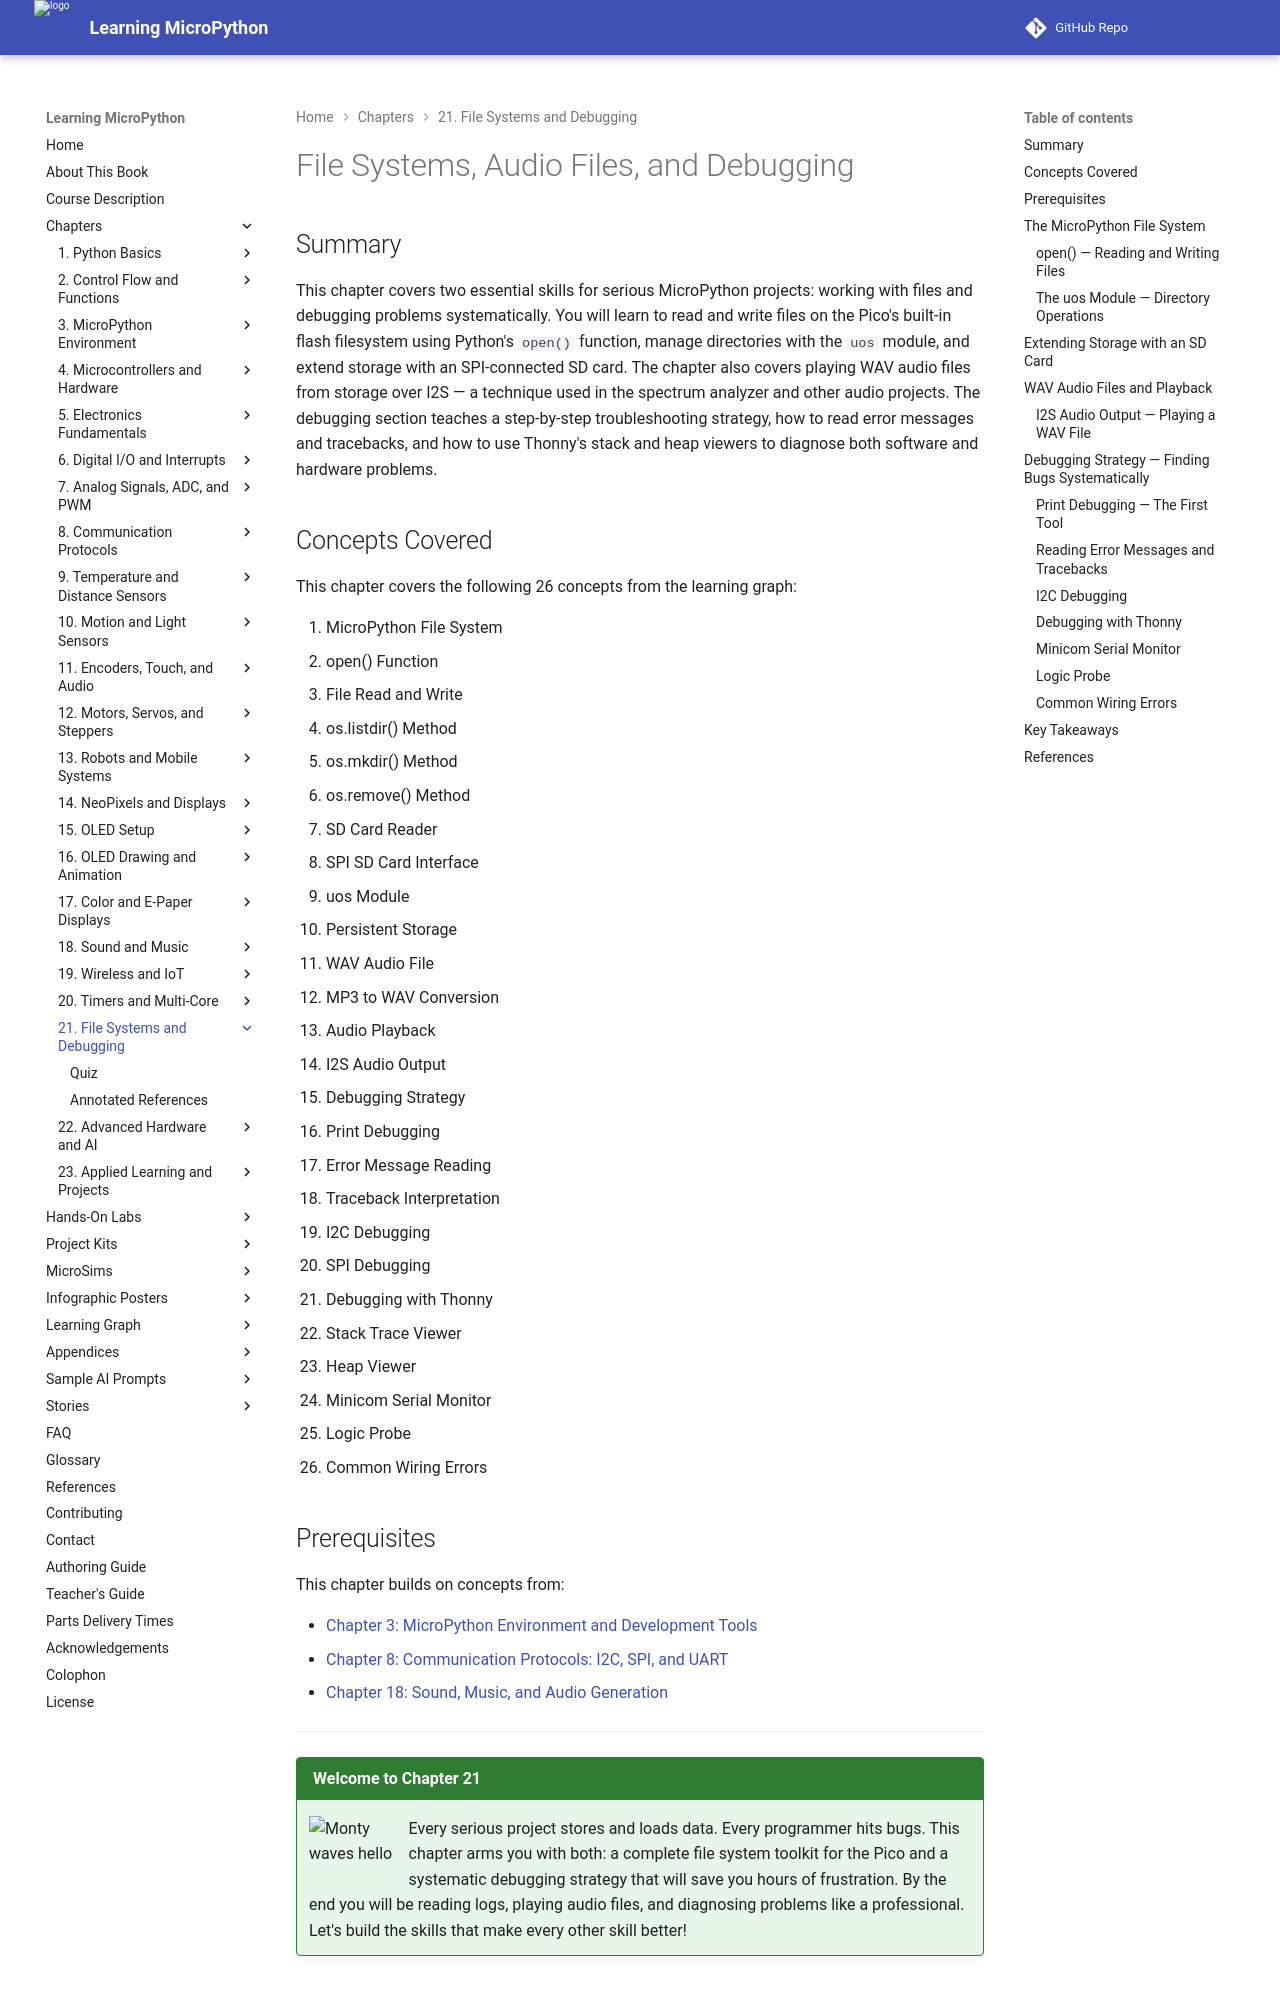

repository: dmccreary/learning-micropython · page: chapters/21-file-systems-debugging/index.html · generator: mkdocs

---
title: File Systems, Audio Files, and Debugging
description: Pico file system with open(), uos, SD card via SPI, WAV audio playback over I2S, systematic debugging strategies, traceback reading, Thonny's heap viewer, and common wiring errors.
generated_by: claude skill chapter-content-generator
date: 2026-06-13 01:00:00
version: 0.09
---

# File Systems, Audio Files, and Debugging

## Summary

This chapter covers two essential skills for serious MicroPython projects: working with files and debugging problems systematically. You will learn to read and write files on the Pico's built-in flash filesystem using Python's `open()` function, manage directories with the `uos` module, and extend storage with an SPI-connected SD card. The chapter also covers playing WAV audio files from storage over I2S — a technique used in the spectrum analyzer and other audio projects. The debugging section teaches a step-by-step troubleshooting strategy, how to read error messages and tracebacks, and how to use Thonny's stack and heap viewers to diagnose both software and hardware problems.

## Concepts Covered

This chapter covers the following 26 concepts from the learning graph:

1. MicroPython File System
2. open() Function
3. File Read and Write
4. os.listdir() Method
5. os.mkdir() Method
6. os.remove() Method
7. SD Card Reader
8. SPI SD Card Interface
9. uos Module
10. Persistent Storage
11. WAV Audio File
12. MP3 to WAV Conversion
13. Audio Playback
14. I2S Audio Output
15. Debugging Strategy
16. Print Debugging
17. Error Message Reading
18. Traceback Interpretation
19. I2C Debugging
20. SPI Debugging
21. Debugging with Thonny
22. Stack Trace Viewer
23. Heap Viewer
24. Minicom Serial Monitor
25. Logic Probe
26. Common Wiring Errors

## Prerequisites

This chapter builds on concepts from:

- [Chapter 3: MicroPython Environment and Development Tools](../03-micropython-environment/index.md)
- [Chapter 8: Communication Protocols: I2C, SPI, and UART](../08-communication-protocols/index.md)
- [Chapter 18: Sound, Music, and Audio Generation](../18-sound-music-audio/index.md)

---

!!! mascot-welcome "Welcome to Chapter 21"
    ![Monty waves hello](../../img/mascot/welcome.png){ class="mascot-admonition-img" }
    Every serious project stores and loads data. Every programmer hits bugs. This chapter arms you with both: a complete file system toolkit for the Pico and a systematic debugging strategy that will save you hours of frustration. By the end you will be reading logs, playing audio files, and diagnosing problems like a professional. Let's build the skills that make every other skill better!
